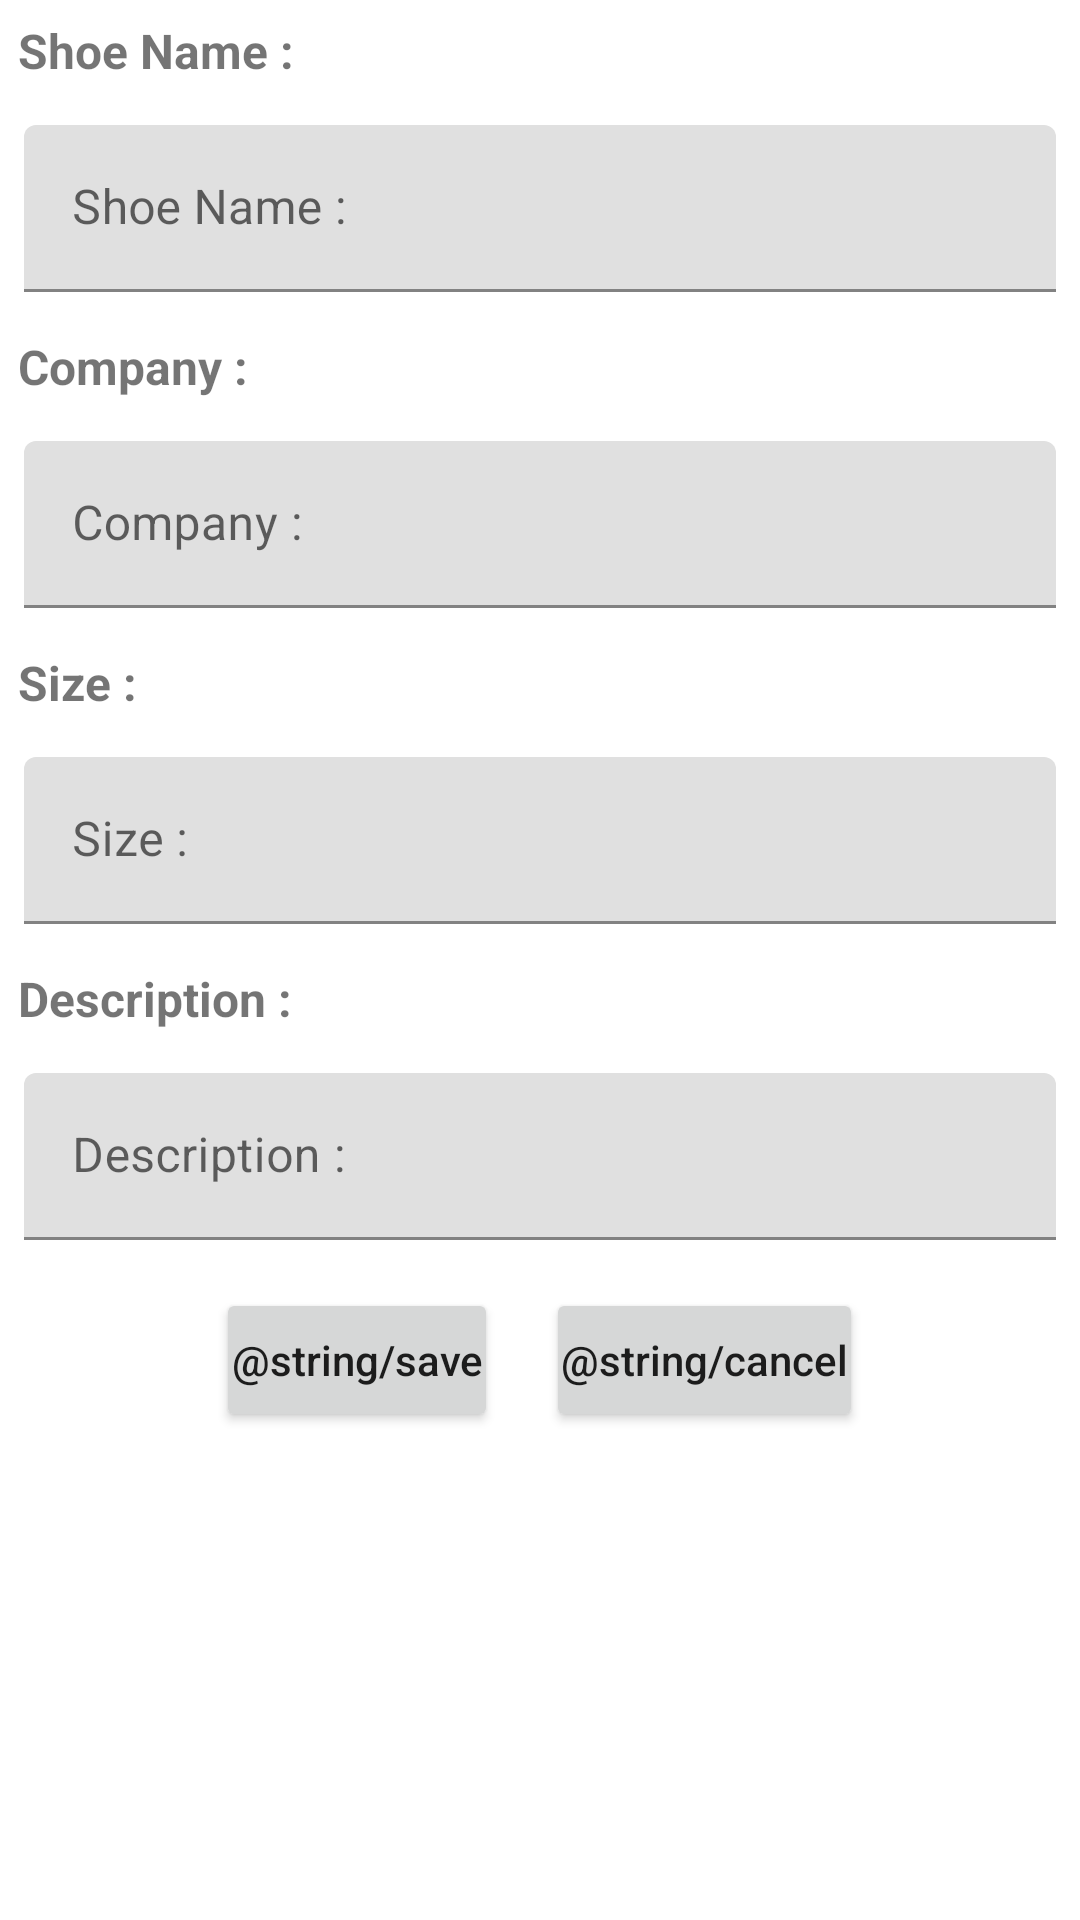

Write the Android layout XML for this screen, with the resource values it uses.
<!-- AndroidManifest.xml: application theme Theme.ShoeStoreInventory -->
<!-- res/layout/fragment_shoe_detail.xml -->
<?xml version="1.0" encoding="utf-8"?>
<layout xmlns:android="http://schemas.android.com/apk/res/android"
    xmlns:app="http://schemas.android.com/apk/res-auto">

    <data>
        <variable
            name="MainViewModel"
            type="com.megahed.shoestoreinventory.viewModels.MainViewModel" />

    </data>
<LinearLayout
    xmlns:tools="http://schemas.android.com/tools"
    android:layout_width="match_parent"
    android:orientation="vertical"
    android:layout_height="match_parent"
    tools:context=".ui.ShoeDetailFragment">

    <TextView
        android:layout_width="wrap_content"
        android:text="@string/shoeName"
        android:layout_margin="3dp"
        android:padding="3dp"
        android:textSize="16sp"
        android:textStyle="bold"
        android:layout_height="wrap_content"/>

    <com.google.android.material.textfield.TextInputLayout
        android:id="@+id/shoeName"
        android:layout_width="match_parent"
        android:layout_margin="5dp"
        android:padding="3dp"
        android:layout_height="wrap_content"
        android:hint="@string/shoeName">

        <com.google.android.material.textfield.TextInputEditText
            android:layout_width="match_parent"
            android:inputType="text"
            android:layout_height="wrap_content"
            />

    </com.google.android.material.textfield.TextInputLayout>


    <TextView
        android:layout_width="wrap_content"
        android:text="@string/company"
        android:layout_margin="3dp"
        android:padding="3dp"
        android:textSize="16sp"
        android:textStyle="bold"
        android:layout_height="wrap_content"/>

    <com.google.android.material.textfield.TextInputLayout
        android:id="@+id/company"
        android:layout_width="match_parent"
        android:layout_margin="5dp"
        android:padding="3dp"
        android:layout_height="wrap_content"
        android:hint="@string/company">

        <com.google.android.material.textfield.TextInputEditText
            android:layout_width="match_parent"
            android:inputType="text"
            android:layout_height="wrap_content"
            />

    </com.google.android.material.textfield.TextInputLayout>


    <TextView
        android:layout_width="wrap_content"
        android:text="@string/size"
        android:layout_margin="3dp"
        android:padding="3dp"
        android:textSize="16sp"
        android:textStyle="bold"
        android:layout_height="wrap_content"/>

    <com.google.android.material.textfield.TextInputLayout
        android:id="@+id/size"
        android:layout_width="match_parent"
        android:layout_margin="5dp"
        android:padding="3dp"
        android:layout_height="wrap_content"
        android:hint="@string/size">

        <com.google.android.material.textfield.TextInputEditText
            android:layout_width="match_parent"
            android:inputType="number"
            android:layout_height="wrap_content"
            />

    </com.google.android.material.textfield.TextInputLayout>



    <TextView
        android:layout_width="wrap_content"
        android:text="@string/description"
        android:layout_margin="3dp"
        android:padding="3dp"
        android:textSize="16sp"
        android:textStyle="bold"
        android:layout_height="wrap_content"/>

    <com.google.android.material.textfield.TextInputLayout
        android:id="@+id/description"
        android:layout_width="match_parent"
        android:layout_margin="5dp"
        android:padding="3dp"
        android:layout_height="wrap_content"
        android:hint="@string/description">

        <com.google.android.material.textfield.TextInputEditText
            android:layout_width="match_parent"
            android:inputType="text"
            android:layout_height="wrap_content"
            />

    </com.google.android.material.textfield.TextInputLayout>

<LinearLayout
    android:layout_width="match_parent"
    android:layout_height="wrap_content"
    android:layout_gravity="center"
    android:gravity="center"
    android:orientation="horizontal">
    <Button
        android:layout_width="wrap_content"
        android:layout_height="wrap_content"
        android:layout_margin="8dp"
        android:padding="5dp"
        android:id="@+id/save"
        android:text="@string/save"
        android:textAllCaps="false" />

    <Button
        android:layout_width="wrap_content"
        android:layout_height="wrap_content"
        android:layout_margin="8dp"
        android:padding="5dp"
        android:id="@+id/cancel"
        android:text="@string/cancel"
        android:textAllCaps="false" />

</LinearLayout>


</LinearLayout>
</layout>
<!-- resources referenced by this layout -->
<resources>
  <string name="company">Company :</string>
  <string name="description">Description :</string>
  <string name="shoeName">Shoe Name :</string>
  <string name="size">Size :</string>
  <style name="Theme.ShoeStoreInventory" parent="Theme.MaterialComponents.DayNight.DarkActionBar">
          <item name="colorPrimary">@color/purple_500</item>
          <item name="colorPrimaryVariant">@color/purple_700</item>
          <item name="colorOnPrimary">@color/white</item>
          <item name="colorSecondary">@color/teal_200</item>
          <item name="colorSecondaryVariant">@color/teal_700</item>
          <item name="colorOnSecondary">@color/black</item>
          <item name="android:statusBarColor" tools:targetApi="l">?attr/colorPrimaryVariant</item>
      </style>
  <!-- not gathered from this repository: default colours our renderer supplied (Android Studio template values) -->
  <color name="purple_500">#FF6200EE</color>
  <color name="purple_700">#FF3700B3</color>
  <color name="teal_200">#FF03DAC5</color>
  <color name="teal_700">#FF018786</color>
  <color name="black">#FF000000</color>
  <color name="white">#FFFFFFFF</color>
</resources>
